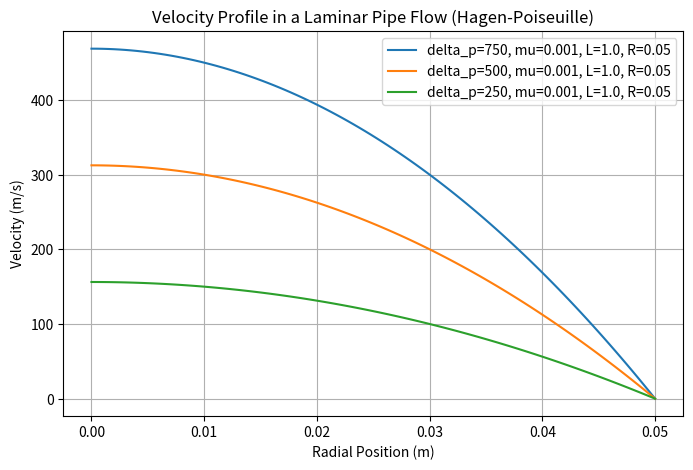

Write the Python code that produced this figure.
import numpy as np

import matplotlib.pyplot as plt

def plot_laminar_pipe_flow(delta_p, mu, L, R):
    r = np.linspace(0, R, 100)
    u = (delta_p / (4 * mu * L)) * (R ** 2 - r ** 2)
    return r, u

# List of input values
input_values_list = [
    [750, 0.001, 1.0, 0.05],
    [500, 0.001, 1.0, 0.05],
    [250, 0.001, 1.0, 0.05]
]

# Create a single plot
plt.figure(figsize=(8, 5))
plt.xlabel('Radial Position (m)')
plt.ylabel('Velocity (m/s)')
plt.title('Velocity Profile in a Laminar Pipe Flow (Hagen-Poiseuille)')
plt.grid()

# Plot for each set of inputs
for input_values in input_values_list:
    r, u = plot_laminar_pipe_flow(*input_values)
    plt.plot(r, u, label=f'delta_p={input_values[0]}, mu={input_values[1]}, L={input_values[2]}, R={input_values[3]}')

plt.legend()
plt.show()
